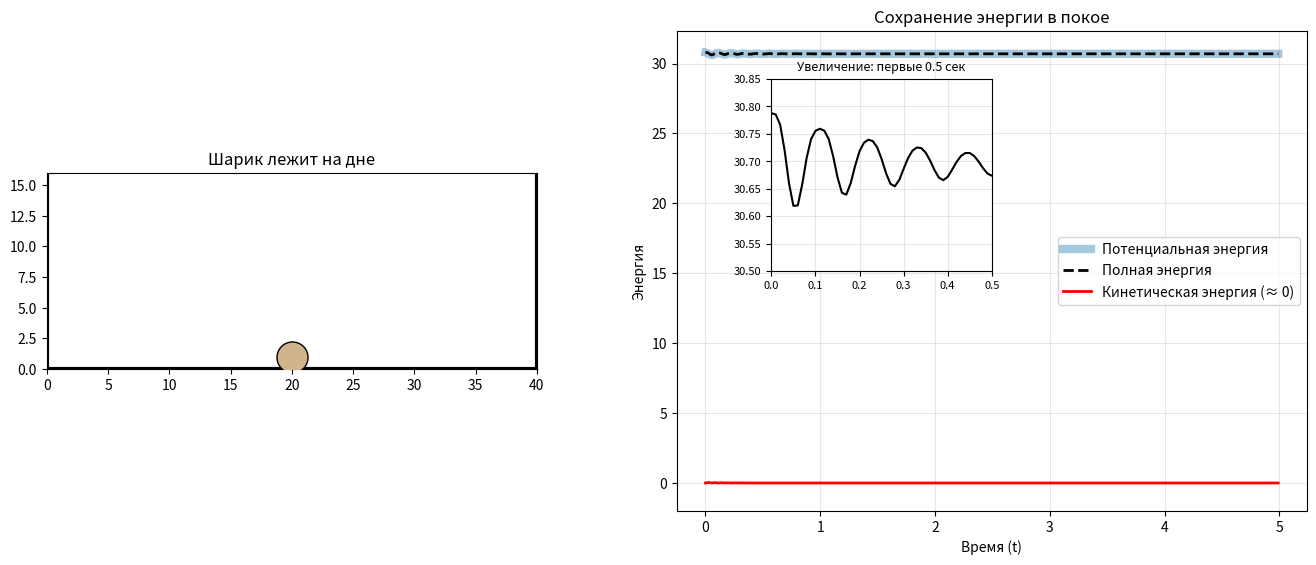

Python code for this plot:
import numpy as np
import matplotlib.pyplot as plt

# ============================================================
# ТЕСТ НА ПРАВОМЕРНОСТЬ: Шарик лежит на дне
# ============================================================
# Параметры
Lx, Ly = 40.0, 80.0
R = 1.0               # Радиус шарика
rho = 1.0
m = rho * np.pi * R**2
g = 9.8
k_n = 10000.0         # Жесткость
gamma_n = 20.0        # Вязкость (нужна, чтобы мгновенно погасить микро-колебания)
dt = 0.001
T_total = 5.0         # Моделируем 5 секунд

# ------------------------------------------------------------
# ИНИЦИАЛИЗАЦИЯ: Кладем шарик ровно на дно
# ------------------------------------------------------------
# Координата y = R (шарик едва касается пола, перекрытия нет)
pos = np.array([[Lx/2.0, R]])
# Начальная скорость СТРОГО равна нулю
vel = np.array([[0.0, 0.0]])

n_steps = int(T_total / dt)
times = []
KE_arr = []
PE_arr = []
Y_arr = []

# ------------------------------------------------------------
# ФИЗИКА (упрощенная для 1 частицы)
# ------------------------------------------------------------
for step in range(n_steps):
    # 1. Считаем силы
    # Гравитация тянет вниз
    fy = -m * g
    fx = 0.0
    
    # Контакт с дном (стенка на y=0)
    if pos[0, 1] - R < 0:
        delta = R - pos[0, 1]              # Величина проникновения
        fn = np.maximum(k_n * delta - gamma_n * vel[0, 1], 0.0)
        fy += fn

    # 2. Интегратор Верле (Velocity-Verlet)
    vel[0, 0] += 0.5 * dt * fx / m
    vel[0, 1] += 0.5 * dt * fy / m
    
    pos += dt * vel
    
    # Пересчитываем силы в новых координатах
    fy = -m * g
    if pos[0, 1] - R < 0:
        delta = R - pos[0, 1]
        fn = np.maximum(k_n * delta - gamma_n * vel[0, 1], 0.0)
        fy += fn
        
    vel[0, 0] += 0.5 * dt * fx / m
    vel[0, 1] += 0.5 * dt * fy / m

    # 3. Сохраняем энергии
    if step % 10 == 0:  # Сохраняем каждые 10 шагов
        times.append(step * dt)
        Y_arr.append(pos[0, 1])
        KE = 0.5 * m * (vel[0, 0]**2 + vel[0, 1]**2)
        PE = m * g * pos[0, 1]
        KE_arr.append(KE)
        PE_arr.append(PE)

# ------------------------------------------------------------
# РЕЗУЛЬТАТЫ
# ------------------------------------------------------------
times = np.array(times)
KE_arr = np.array(KE_arr)
PE_arr = np.array(PE_arr)
Total_E = KE_arr + PE_arr

print(f"--- РЕЗУЛЬТАТЫ ТЕСТА ---")
print(f"Начальная высота центра: {Y_arr[0]:.6f}")
print(f"Конечная высота центра:  {Y_arr[-1]:.6f}")
print(f"Изменение высоты:        {abs(Y_arr[-1] - Y_arr[0]):.2e} (практически ноль)")
print(f"Кинетическая энергия (макс): {np.max(KE_arr):.6e}")
print(f"Разброс полной энергии:  {np.max(Total_E) - np.min(Total_E):.2e}")

# ------------------------------------------------------------
# ------------------------------------------------------------
# ГРАФИК
# ------------------------------------------------------------
fig = plt.figure(figsize=(14, 6))

# --- Левая панель: сам шарик ---
ax1 = fig.add_axes([0.05, 0.1, 0.35, 0.8])
ax1.set_xlim(0, Lx)
ax1.set_ylim(0, Ly * 0.2) 
ax1.set_aspect('equal')
ax1.plot([0, Lx], [0, 0], 'k-', lw=3)
ax1.plot([0, 0], [0, Ly*0.2], 'k-', lw=3)
ax1.plot([Lx, Lx], [0, Ly*0.2], 'k-', lw=3)
ax1.scatter(pos[0, 0], pos[0, 1], s=500, c='tan', edgecolors='k', zorder=3)
ax1.set_title("Шарик лежит на дне")

# --- Правая панель: главный график энергии ---
ax2 = fig.add_axes([0.5, 0.1, 0.45, 0.8])

# 1. Потенциальная энергия (широкая, полупрозрачная)
ax2.plot(times, PE_arr, color='#1f77b4', linewidth=6, alpha=0.4, label='Потенциальная энергия')

# 2. Полная энергия (тонкая, пунктирная, черная)
ax2.plot(times, Total_E, color='black', linewidth=2, linestyle='--', label='Полная энергия')

# 3. Кинетическая энергия (красная, на нуле)
ax2.plot(times, KE_arr, color='red', linewidth=2, label='Кинетическая энергия (≈ 0)')

ax2.set_xlabel('Время (t)')
ax2.set_ylabel('Энергия')
ax2.set_ylim(-2, max(PE_arr) * 1.05)
ax2.legend(loc='center right')
ax2.grid(alpha=0.3)
ax2.set_title("Сохранение энергии в покое")



# --- Добавляем Inset (увеличенное окошко с первыми 0.5 секундами) ---
ax_inset = ax2.inset_axes([0.15, 0.5, 0.35, 0.4]) # [x, y, width, height] в долях от ax2
ax_inset.plot(times, Total_E, color='black', linewidth=1.5)
ax_inset.set_xlim(0, 0.5)
ax_inset.set_ylim(30.5, 30.85) # Приближаем масштаб
ax_inset.set_title("Увеличение: первые 0.5 сек", fontsize=9)
ax_inset.tick_params(labelsize=8)
ax_inset.grid(alpha=0.3)

plt.show()
